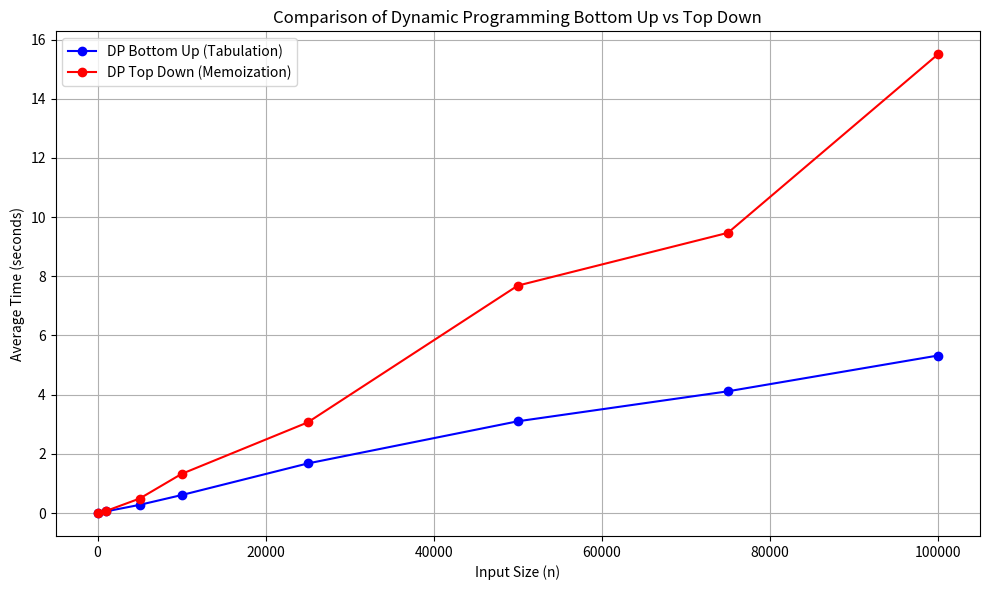
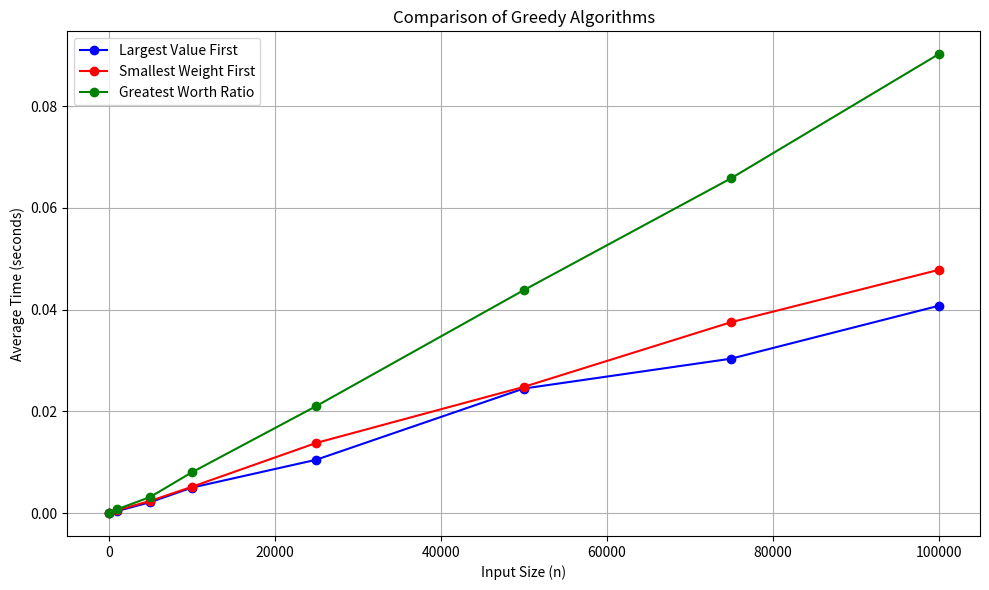
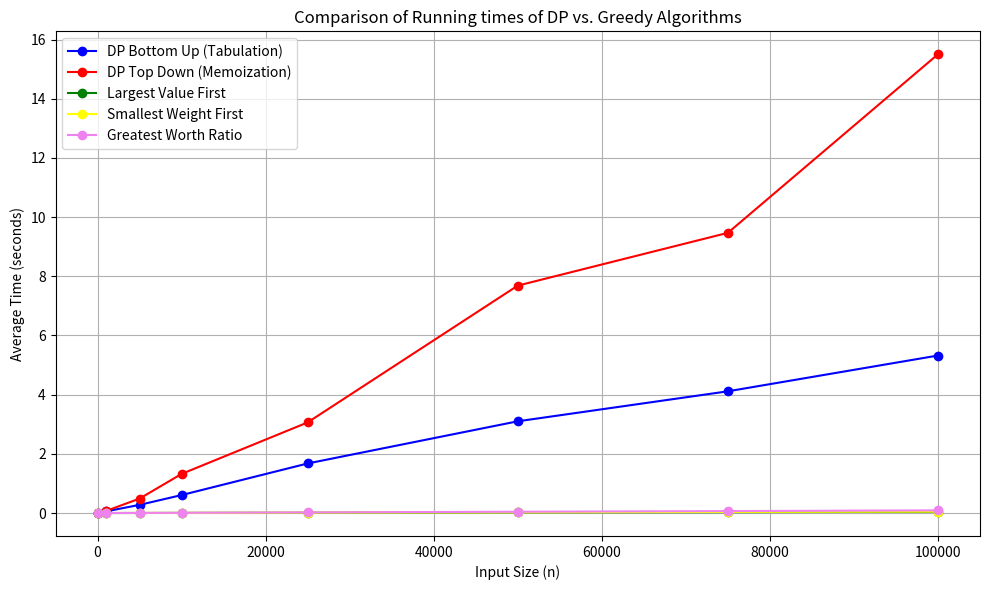
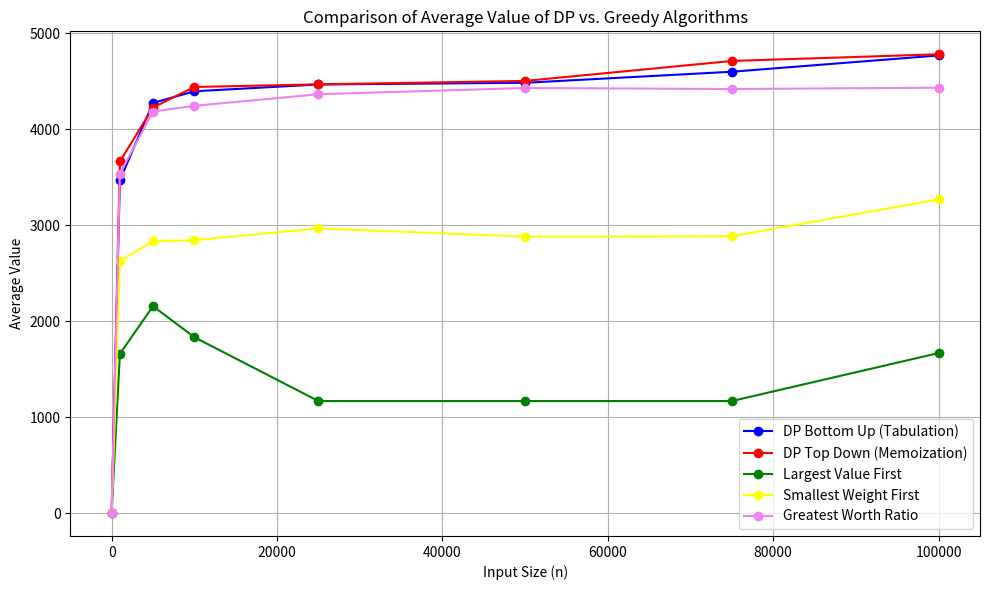

The script that saved these images, in order:
import matplotlib.pyplot as plt
import pandas as pd

# Data for Dynamic Programming Bottom Up (Tabulation)
dp_bottom_up_data = {
    "N": [0, 1000, 5000, 10000, 25000, 50000, 75000, 100000],
    "Average Value": [
        0,
        3467.33,
        4272.0,
        4393.67,
        4464.33,
        4482.0,
        4597.0,
        4766.67,
    ],
    "Average Time (s)": [
        0,
        0.055401,
        0.275933,
        0.607086,
        1.674860,
        3.100319,
        4.113612,
        5.322388,
    ],
}

# Data for Dynamic Programming Top Down (Memoization)
dp_top_down_data = {
    "N": [0, 1000, 5000, 10000, 25000, 50000, 75000, 100000],
    "Average Value": [
        0,
        3662.0,
        4224.33,
        4438.33,
        4465.67,
        4501.33,
        4709.33,
        4779.0,
    ],
    "Average Time (s)": [
        0,
        0.068912,
        0.488070,
        1.322124,
        3.062313,
        7.685362,
        9.468768,
        15.502679,
    ],
}

# Create DataFrames
df_dp_bottom_up = pd.DataFrame(dp_bottom_up_data)
df_dp_top_down = pd.DataFrame(dp_top_down_data)

# Create figure and axis objects
plt.figure(figsize=(10, 6))

# Plot for DP Bottom Up (Tabulation)
plt.plot(
    df_dp_bottom_up["N"],
    df_dp_bottom_up["Average Time (s)"],
    label="DP Bottom Up (Tabulation)",
    marker="o",
    color="blue",
)

# Plot for DP Top Down (Memoization)
plt.plot(
    df_dp_top_down["N"],
    df_dp_top_down["Average Time (s)"],
    label="DP Top Down (Memoization)",
    marker="o",
    color="red",
)

plt.title("Comparison of Dynamic Programming Bottom Up vs Top Down")
plt.xlabel("Input Size (n)")
plt.ylabel("Average Time (seconds)")
plt.grid(True)
plt.legend()
plt.tight_layout()
plt.show()


# Data for Greedy Algo
greedy_largest_value_data = {
    "N": [0, 1000, 5000, 10000, 25000, 50000, 75000, 100000],
    "Average Value": [0, 1658.33, 2155, 1831.67, 1166.67, 1166.67, 1166.67, 1666.67],
    "Average Time (s)": [
        0,
        0.0003817,
        0.0021263,
        0.0049836,
        0.0104713,
        0.0244677,
        0.0303481,
        0.0407343,
    ],
}
greedy_smallest_weight_data = {
    "N": [0, 1000, 5000, 10000, 25000, 50000, 75000, 100000],
    "Average Value": [0, 2628.67, 2830.33, 2843.33, 2965, 2879.33, 2883.67, 3267.33],
    "Average Time (s)": [
        0,
        0.0005565,
        0.0023681,
        0.0051399,
        0.0137738,
        0.0247884,
        0.0375170,
        0.0477979,
    ],
}
greedy_worth_ratio_data = {
    "N": [0, 1000, 5000, 10000, 25000, 50000, 75000, 100000],
    "Average Value": [0, 3536, 4182.67, 4242, 4362.67, 4427.67, 4417, 4430.67],
    "Average Time (s)": [
        0,
        0.0007265,
        0.0031461,
        0.0079791,
        0.0210178,
        0.0437989,
        0.0658092,
        0.0901923,
    ],
}

# Create DataFrames
df_greedy_largest_value = pd.DataFrame(greedy_largest_value_data)
df_greedy_smallest_weight = pd.DataFrame(greedy_smallest_weight_data)
df_greedy_worth_ratio = pd.DataFrame(greedy_worth_ratio_data)

# Create figure and axis objects
plt.figure(figsize=(10, 6))

# Plot data
plt.plot(
    df_greedy_largest_value["N"],
    df_greedy_largest_value["Average Time (s)"],
    label="Largest Value First",
    marker="o",
    color="blue",
)
plt.plot(
    df_greedy_smallest_weight["N"],
    df_greedy_smallest_weight["Average Time (s)"],
    label="Smallest Weight First",
    marker="o",
    color="red",
)
plt.plot(
    df_greedy_worth_ratio["N"],
    df_greedy_worth_ratio["Average Time (s)"],
    label="Greatest Worth Ratio",
    marker="o",
    color="green",
)

plt.title("Comparison of Greedy Algorithms")
plt.xlabel("Input Size (n)")
plt.ylabel("Average Time (seconds)")
plt.grid(True)
plt.legend()
plt.tight_layout()
plt.show()


# Create figure and axis objects
plt.figure(figsize=(10, 6))

# Plot for DP Bottom Up (Tabulation)
plt.plot(
    df_dp_bottom_up["N"],
    df_dp_bottom_up["Average Time (s)"],
    label="DP Bottom Up (Tabulation)",
    marker="o",
    color="blue",
)

# Plot for DP Top Down (Memoization)
plt.plot(
    df_dp_top_down["N"],
    df_dp_top_down["Average Time (s)"],
    label="DP Top Down (Memoization)",
    marker="o",
    color="red",
)

# Plot for Greedy Algorithms
plt.plot(
    df_greedy_largest_value["N"],
    df_greedy_largest_value["Average Time (s)"],
    label="Largest Value First",
    marker="o",
    color="green",
)
plt.plot(
    df_greedy_smallest_weight["N"],
    df_greedy_smallest_weight["Average Time (s)"],
    label="Smallest Weight First",
    marker="o",
    color="yellow",
)
plt.plot(
    df_greedy_worth_ratio["N"],
    df_greedy_worth_ratio["Average Time (s)"],
    label="Greatest Worth Ratio",
    marker="o",
    color="violet",
)

plt.title("Comparison of Running times of DP vs. Greedy Algorithms")
plt.xlabel("Input Size (n)")
plt.ylabel("Average Time (seconds)")
plt.grid(True)
plt.legend()
plt.tight_layout()
plt.show()


plt.figure(figsize=(10, 6))

# Plot for DP Bottom Up (Tabulation)
plt.plot(
    df_dp_bottom_up["N"],
    df_dp_bottom_up["Average Value"],
    label="DP Bottom Up (Tabulation)",
    marker="o",
    color="blue",
)

# Plot for DP Top Down (Memoization)
plt.plot(
    df_dp_top_down["N"],
    df_dp_top_down["Average Value"],
    label="DP Top Down (Memoization)",
    marker="o",
    color="red",
)

# Plot for Greedy Algorithms
plt.plot(
    df_greedy_largest_value["N"],
    df_greedy_largest_value["Average Value"],
    label="Largest Value First",
    marker="o",
    color="green",
)
plt.plot(
    df_greedy_smallest_weight["N"],
    df_greedy_smallest_weight["Average Value"],
    label="Smallest Weight First",
    marker="o",
    color="yellow",
)
plt.plot(
    df_greedy_worth_ratio["N"],
    df_greedy_worth_ratio["Average Value"],
    label="Greatest Worth Ratio",
    marker="o",
    color="violet",
)

plt.title("Comparison of Average Value of DP vs. Greedy Algorithms")
plt.xlabel("Input Size (n)")
plt.ylabel("Average Value")
plt.grid(True)
plt.legend()
plt.tight_layout()
plt.show()
